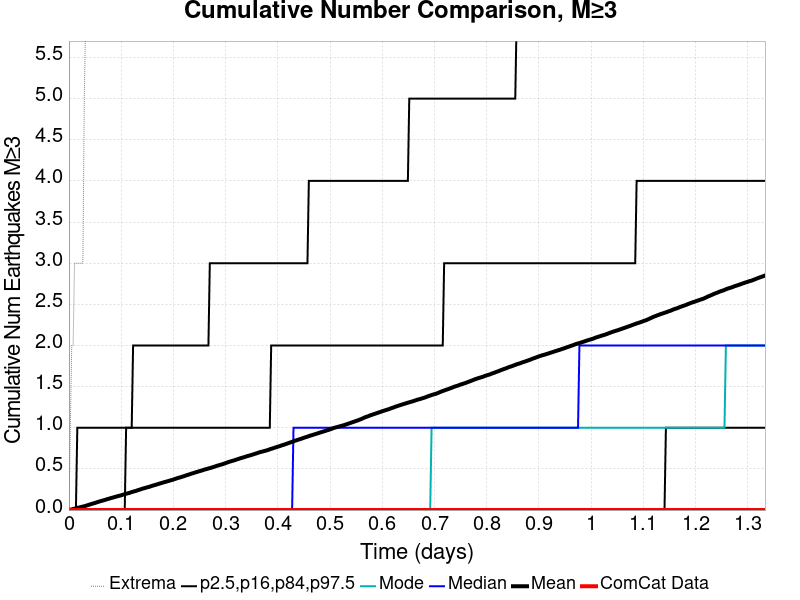

The file beside this chart, header and first rows:
Time (days), ComCat Data, Simulation Mean, Simulation Median, Simulation Mode, Simulation Minimum, Simulation Maximum, 2.5 %-ile, 16 %-ile, 84 %-ile, 97.5 %-ile
0.0, 0.0, 0.0, 0.0, 0.0, 0.0, 0.0, 0.0, 0.0, 0.0, 0.0
0.002671, 0.0, 0.0045, 0.0, 0.0, 0.0, 1.0, 0.0, 0.0, 0.0, 0.0
0.005342, 0.0, 0.0081, 0.0, 0.0, 0.0, 2.0, 0.0, 0.0, 0.0, 0.0
0.008014, 0.0, 0.0124, 0.0, 0.0, 0.0, 2.0, 0.0, 0.0, 0.0, 0.0
0.01068, 0.0, 0.0167, 0.0, 0.0, 0.0, 3.0, 0.0, 0.0, 0.0, 0.0
0.01336, 0.0, 0.0205, 0.0, 0.0, 0.0, 3.0, 0.0, 0.0, 0.0, 0.0
0.01603, 0.0, 0.0261, 0.0, 0.0, 0.0, 3.0, 0.0, 0.0, 0.0, 1.0
0.0187, 0.0, 0.0302, 0.0, 0.0, 0.0, 3.0, 0.0, 0.0, 0.0, 1.0
0.02137, 0.0, 0.0337, 0.0, 0.0, 0.0, 3.0, 0.0, 0.0, 0.0, 1.0
0.02404, 0.0, 0.0383, 0.0, 0.0, 0.0, 3.0, 0.0, 0.0, 0.0, 1.0
0.02671, 0.0, 0.0423, 0.0, 0.0, 0.0, 3.0, 0.0, 0.0, 0.0, 1.0
0.02938, 0.0, 0.0466, 0.0, 0.0, 0.0, 5.0, 0.0, 0.0, 0.0, 1.0
0.03205, 0.0, 0.0514, 0.0, 0.0, 0.0, 6.0, 0.0, 0.0, 0.0, 1.0
0.03473, 0.0, 0.0567, 0.0, 0.0, 0.0, 7.0, 0.0, 0.0, 0.0, 1.0
0.0374, 0.0, 0.0624, 0.0, 0.0, 0.0, 13.0, 0.0, 0.0, 0.0, 1.0
0.04007, 0.0, 0.0677, 0.0, 0.0, 0.0, 19.0, 0.0, 0.0, 0.0, 1.0
0.04274, 0.0, 0.0729, 0.0, 0.0, 0.0, 22.0, 0.0, 0.0, 0.0, 1.0
0.04541, 0.0, 0.0785, 0.0, 0.0, 0.0, 24.0, 0.0, 0.0, 0.0, 1.0
0.04808, 0.0, 0.0829, 0.0, 0.0, 0.0, 25.0, 0.0, 0.0, 0.0, 1.0
0.05075, 0.0, 0.088, 0.0, 0.0, 0.0, 28.0, 0.0, 0.0, 0.0, 1.0
0.05342, 0.0, 0.0943, 0.0, 0.0, 0.0, 31.0, 0.0, 0.0, 0.0, 1.0
0.05609, 0.0, 0.0995, 0.0, 0.0, 0.0, 32.0, 0.0, 0.0, 0.0, 1.0
0.05877, 0.0, 0.1052, 0.0, 0.0, 0.0, 33.0, 0.0, 0.0, 0.0, 1.0
0.06144, 0.0, 0.1098, 0.0, 0.0, 0.0, 34.0, 0.0, 0.0, 0.0, 1.0
0.06411, 0.0, 0.1143, 0.0, 0.0, 0.0, 35.0, 0.0, 0.0, 0.0, 1.0
0.06678, 0.0, 0.1192, 0.0, 0.0, 0.0, 36.0, 0.0, 0.0, 0.0, 1.0
0.06945, 0.0, 0.1244, 0.0, 0.0, 0.0, 36.0, 0.0, 0.0, 0.0, 1.0
0.07212, 0.0, 0.1297, 0.0, 0.0, 0.0, 36.0, 0.0, 0.0, 0.0, 1.0
0.07479, 0.0, 0.1352, 0.0, 0.0, 0.0, 37.0, 0.0, 0.0, 0.0, 1.0
0.07746, 0.0, 0.1394, 0.0, 0.0, 0.0, 38.0, 0.0, 0.0, 0.0, 1.0
0.08014, 0.0, 0.1451, 0.0, 0.0, 0.0, 39.0, 0.0, 0.0, 0.0, 1.0
0.08281, 0.0, 0.1496, 0.0, 0.0, 0.0, 39.0, 0.0, 0.0, 0.0, 1.0
0.08548, 0.0, 0.1542, 0.0, 0.0, 0.0, 39.0, 0.0, 0.0, 0.0, 1.0
0.08815, 0.0, 0.1594, 0.0, 0.0, 0.0, 41.0, 0.0, 0.0, 0.0, 1.0
0.09082, 0.0, 0.1641, 0.0, 0.0, 0.0, 43.0, 0.0, 0.0, 0.0, 1.0
0.09349, 0.0, 0.1683, 0.0, 0.0, 0.0, 44.0, 0.0, 0.0, 0.0, 1.0
0.09616, 0.0, 0.1736, 0.0, 0.0, 0.0, 44.0, 0.0, 0.0, 0.0, 1.0
0.09883, 0.0, 0.1772, 0.0, 0.0, 0.0, 44.0, 0.0, 0.0, 0.0, 1.0
0.1015, 0.0, 0.183, 0.0, 0.0, 0.0, 44.0, 0.0, 0.0, 0.0, 1.0
0.1042, 0.0, 0.1879, 0.0, 0.0, 0.0, 46.0, 0.0, 0.0, 0.0, 1.0
0.1068, 0.0, 0.194, 0.0, 0.0, 0.0, 47.0, 0.0, 0.0, 0.0, 1.0
0.1095, 0.0, 0.1982, 0.0, 0.0, 0.0, 47.0, 0.0, 0.0, 1.0, 1.0
0.1122, 0.0, 0.2027, 0.0, 0.0, 0.0, 47.0, 0.0, 0.0, 1.0, 1.0
0.1149, 0.0, 0.2067, 0.0, 0.0, 0.0, 47.0, 0.0, 0.0, 1.0, 1.0
0.1175, 0.0, 0.2123, 0.0, 0.0, 0.0, 48.0, 0.0, 0.0, 1.0, 1.0
0.1202, 0.0, 0.2189, 0.0, 0.0, 0.0, 50.0, 0.0, 0.0, 1.0, 1.0
0.1229, 0.0, 0.2233, 0.0, 0.0, 0.0, 50.0, 0.0, 0.0, 1.0, 2.0
0.1255, 0.0, 0.2285, 0.0, 0.0, 0.0, 50.0, 0.0, 0.0, 1.0, 2.0
0.1282, 0.0, 0.2327, 0.0, 0.0, 0.0, 52.0, 0.0, 0.0, 1.0, 2.0
0.1309, 0.0, 0.2387, 0.0, 0.0, 0.0, 52.0, 0.0, 0.0, 1.0, 2.0
0.1336, 0.0, 0.245, 0.0, 0.0, 0.0, 52.0, 0.0, 0.0, 1.0, 2.0
0.1362, 0.0, 0.2497, 0.0, 0.0, 0.0, 53.0, 0.0, 0.0, 1.0, 2.0
0.1389, 0.0, 0.2558, 0.0, 0.0, 0.0, 53.0, 0.0, 0.0, 1.0, 2.0
0.1416, 0.0, 0.2618, 0.0, 0.0, 0.0, 54.0, 0.0, 0.0, 1.0, 2.0
0.1442, 0.0, 0.2658, 0.0, 0.0, 0.0, 56.0, 0.0, 0.0, 1.0, 2.0
0.1469, 0.0, 0.2704, 0.0, 0.0, 0.0, 56.0, 0.0, 0.0, 1.0, 2.0
0.1496, 0.0, 0.276, 0.0, 0.0, 0.0, 57.0, 0.0, 0.0, 1.0, 2.0
0.1523, 0.0, 0.2802, 0.0, 0.0, 0.0, 57.0, 0.0, 0.0, 1.0, 2.0
0.1549, 0.0, 0.2845, 0.0, 0.0, 0.0, 57.0, 0.0, 0.0, 1.0, 2.0
0.1576, 0.0, 0.2912, 0.0, 0.0, 0.0, 59.0, 0.0, 0.0, 1.0, 2.0
... 440 more rows
